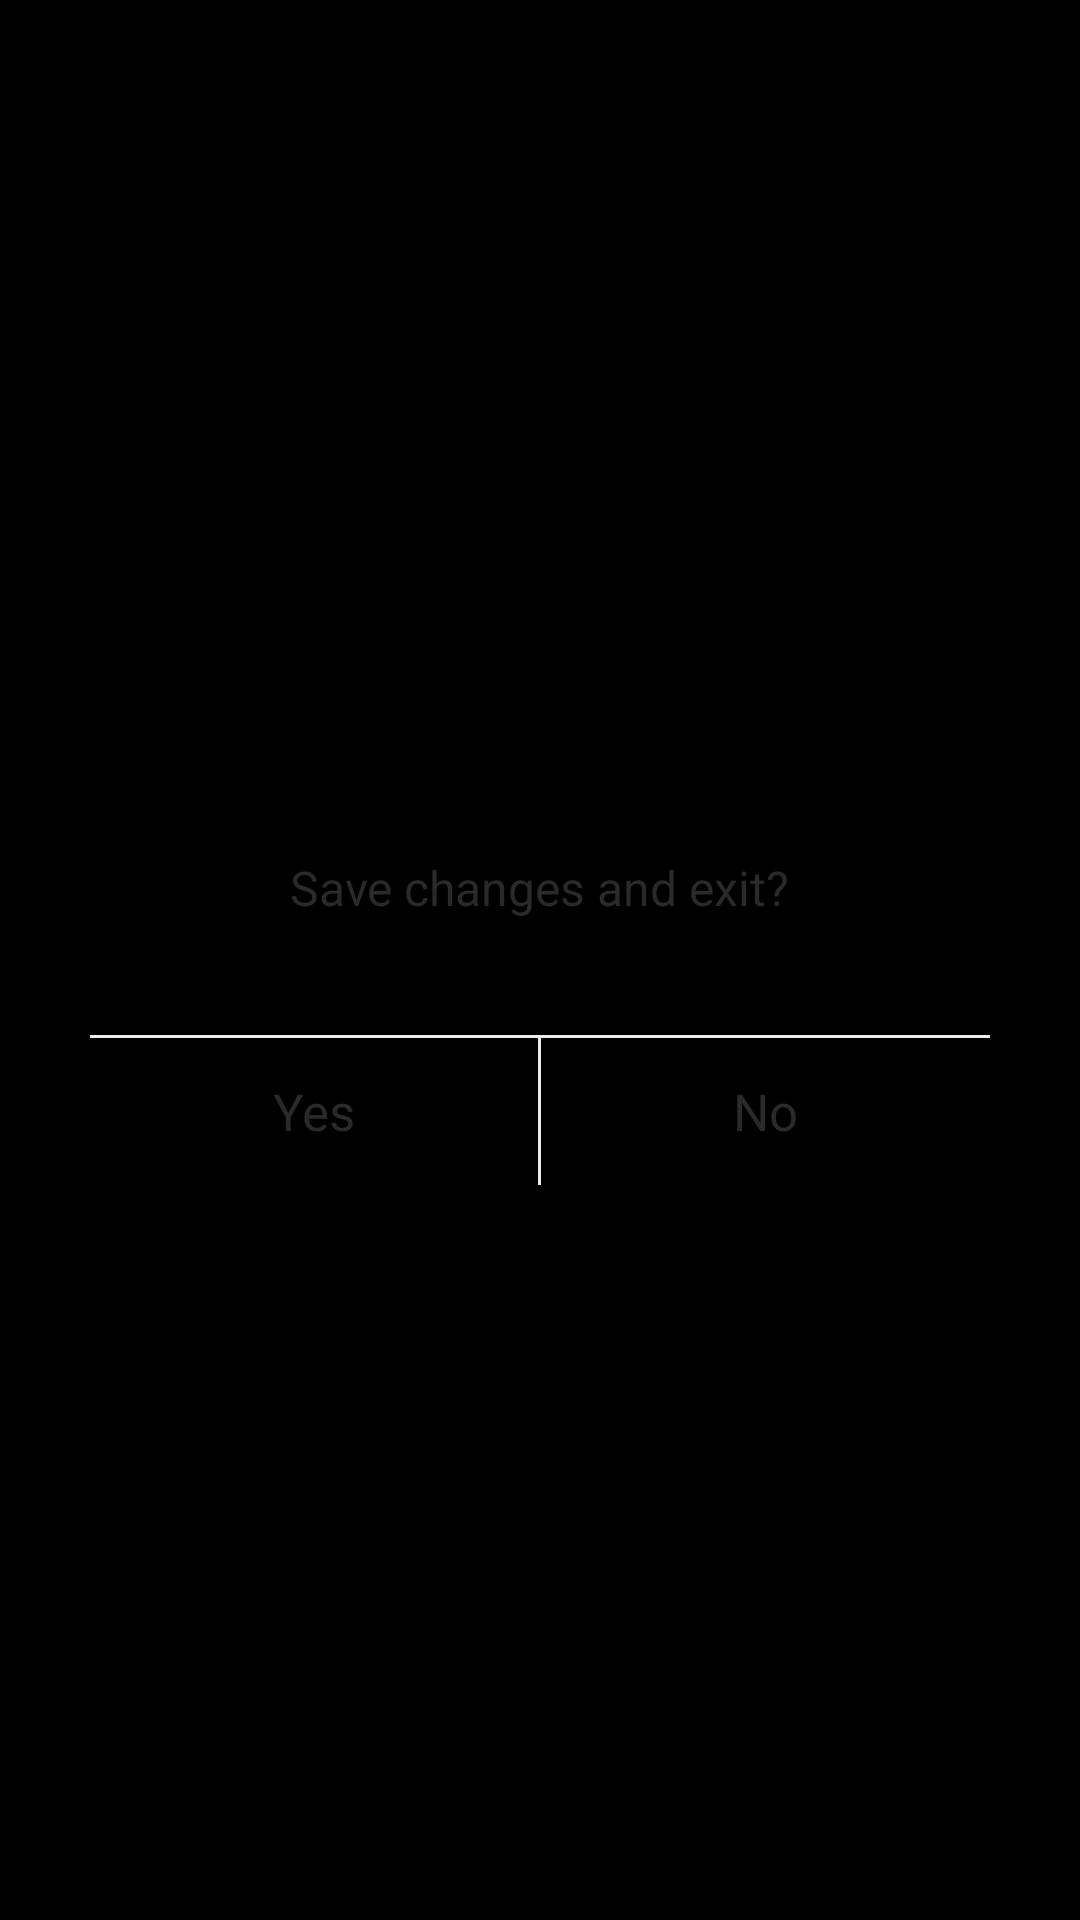

This screen was rendered from an Android layout file. Write that file and the resources it references.
<!-- AndroidManifest.xml: application theme android:Theme.Black.NoTitleBar.Fullscreen -->
<!-- res/layout/edit_alert_layout.xml -->
<?xml version="1.0" encoding="utf-8"?>
<RelativeLayout xmlns:android="http://schemas.android.com/apk/res/android"
    android:layout_width="match_parent"
    android:layout_height="match_parent" >

    <RelativeLayout
        android:layout_width="match_parent"
        android:layout_height="150dp"
        android:layout_centerInParent="true"
        android:layout_marginLeft="30dp"
        android:layout_marginRight="30dp"
        android:background="@drawable/edit_alert_bg" >

        <TextView
            android:id="@+id/tv_tip"
            android:layout_width="wrap_content"
            android:layout_height="wrap_content"
            android:layout_centerHorizontal="true"
            android:layout_marginTop="40dp"
            android:text="@string/save_changes_and_exit"
            android:textColor="#2a2a2a"
            android:textSize="16sp" />

        <View
            android:id="@+id/bar_horizontal"
            android:layout_width="match_parent"
            android:layout_height="1dp"
            android:layout_marginTop="100dp"
            android:background="#ececec" />

        <LinearLayout
            android:layout_width="match_parent"
            android:layout_height="match_parent"
            android:layout_below="@id/bar_horizontal"
            android:orientation="horizontal" >

            <TextView
                android:id="@+id/tv_yes"
                android:layout_width="0dp"
                android:layout_height="match_parent"
                android:layout_weight="1"
                android:gravity="center"
                android:text="@string/yes"
                android:textColor="#2a2a2a"
                android:textSize="17sp" />

            <View
                android:id="@+id/bar_vertical"
                android:layout_width="1dp"
                android:layout_height="wrap_content"
                android:layout_centerHorizontal="true"
                android:background="#ececec" />

            <TextView
                android:id="@+id/tv_no"
                android:layout_width="0dp"
                android:layout_height="match_parent"
                android:layout_weight="1"
                android:gravity="center"
                android:text="@string/no"
                android:textColor="#2a2a2a"
                android:textSize="17sp" />
        </LinearLayout>
    </RelativeLayout>

</RelativeLayout>
<!-- resources referenced by this layout -->
<resources>
  <string name="no">No</string>
  <string name="save_changes_and_exit">Save changes and exit?</string>
  <string name="yes">Yes</string>
</resources>
